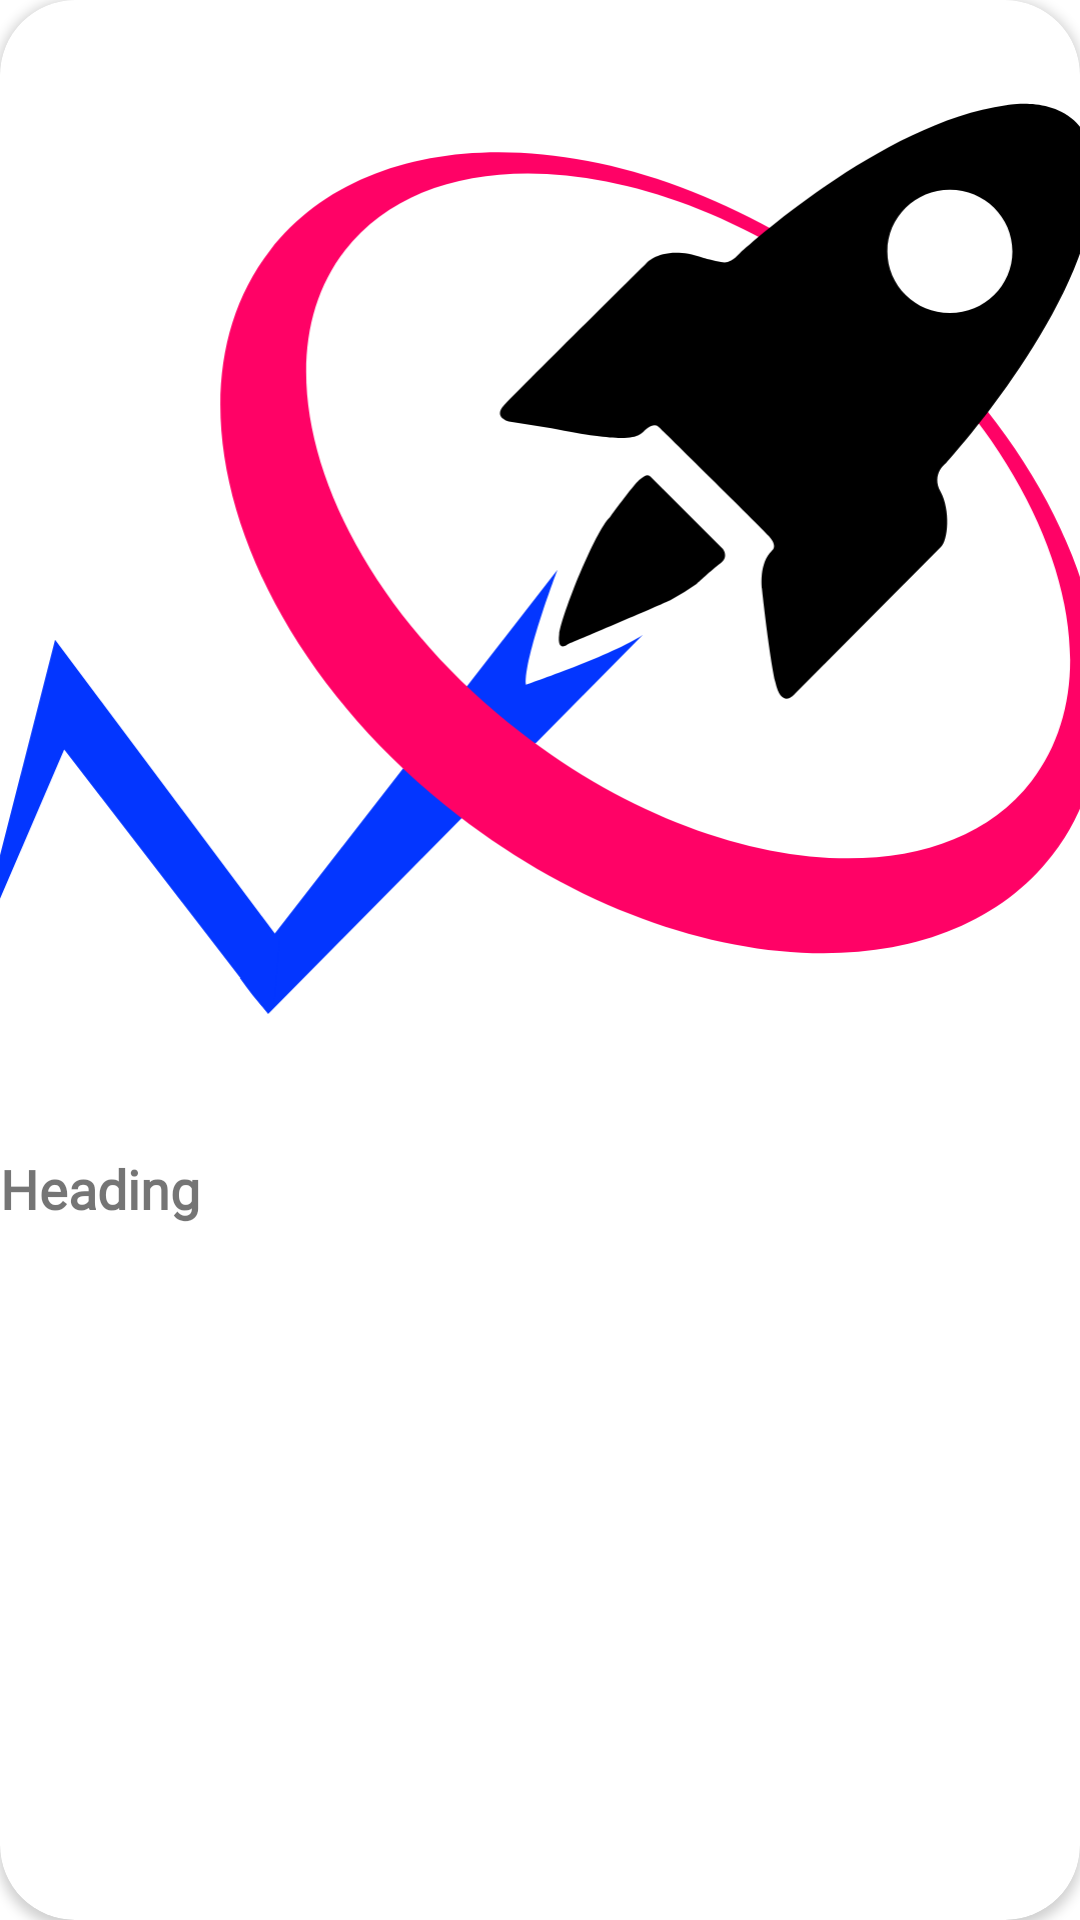

Android layout source for this screen:
<!-- AndroidManifest.xml: application theme Theme.Kikstart -->
<!-- res/layout/card_news.xml -->
<?xml version="1.0" encoding="utf-8"?>
<androidx.cardview.widget.CardView xmlns:android="http://schemas.android.com/apk/res/android"
    android:layout_width="200dp"
    android:layout_height="300dp"
    app:cardCornerRadius="25sp"
    android:layout_margin="5dp"
    xmlns:app="http://schemas.android.com/apk/res-auto">

    <androidx.constraintlayout.widget.ConstraintLayout
        android:layout_width="match_parent"
        android:layout_height="match_parent">

        <ImageView
            android:id="@+id/card_news_image"
            android:layout_width="match_parent"
            android:layout_height="0dp"
            android:src="@drawable/ic_logoteam_01"
            app:layout_constraintBottom_toTopOf="@+id/guideline2"
            app:layout_constraintEnd_toEndOf="parent"
            app:layout_constraintStart_toStartOf="parent"
            app:layout_constraintTop_toTopOf="parent"
            android:scaleType="centerCrop"/>

        <TextView
            android:id="@+id/card_news_heading"
            android:layout_width="match_parent"
            android:layout_height="wrap_content"
            android:fontFamily="@font/freightsans_bold"
            android:text="Heading"
            android:textSize="18sp"
            android:textStyle="bold"
            app:layout_constraintBottom_toBottomOf="parent"
            app:layout_constraintEnd_toEndOf="parent"
            app:layout_constraintStart_toStartOf="parent"
            app:layout_constraintTop_toBottomOf="@+id/card_news_image"
            app:layout_constraintVertical_bias="0.0" />

        <androidx.constraintlayout.widget.Guideline
            android:id="@+id/guideline2"
            android:layout_width="wrap_content"
            android:layout_height="wrap_content"
            android:orientation="horizontal"
            app:layout_constraintGuide_percent=".6" />

    </androidx.constraintlayout.widget.ConstraintLayout>
</androidx.cardview.widget.CardView>
<!-- resources referenced by this layout -->
<resources>
  <!-- drawable ic_logoteam_01 (drawable) -->
  <vector xmlns:android="http://schemas.android.com/apk/res/android"
      android:width="869.28dp"
      android:height="835.89dp"
      android:viewportWidth="869.28"
      android:viewportHeight="835.89">
    <path
        android:pathData="M237.54,735.6l271.8,-275c-20.84,14.3 -84.9,36.27 -84.9,36.27 -1.52,-19.42 22.91,-83.37 22.91,-83.37L217,709.89c2.95,4.15 6,8.19 9.16,12.18Q231.79,728.88 237.54,735.6Z"
        android:fillColor="#0336ff"/>
    <path
        android:pathData="M241.41,729l4.06,-47.37L82.78,464.17 23,698.24l66.4,-154.38 148,191.92A7.94,7.94 0,0 1,241.41 729Z"
        android:fillColor="#0336ff"/>
    <path
        android:pathData="M669.9,210.45c-156.76,-121.16 -349.82,-134 -431.18,-28.74s-20.23,288.85 136.54,410 349.83,134 431.18,28.72S826.68,331.6 669.9,210.45ZM791.26,566.82c-67.07,86.77 -233,70.92 -370.53,-35.38S226,268.58 293.05,181.81s233,-70.94 370.53,35.39S858.31,480.06 791.26,566.82Z"
        android:fillColor="#ff0266"/>
    <path
        android:fillColor="#FF000000"
        android:pathData="M729.43,335.87s95,-103.66 106.72,-189.44 -63.32,-70 -63.32,-70c-90.38,12.25 -193,107.23 -193,107.23 -6.77,7.15 -9.77,7.09 -13.92,6.51s-13,-3.1 -13,-3.1c-28.59,-9.88 -40.85,3.74 -40.85,3.74s-95.49,94.38 -103.57,103.32S412,305.91 412,305.91L443,310.77c64.43,13 63.07,4.85 69.28,0.08s8.94,-0.59 8.94,-0.59S593.6,381.19 600.62,389s2.29,10.59 2.29,10.59c-9.57,8.94 -7.27,27.2 -7.27,27.2s5.1,47 9.7,67.91 14.3,8.68 14.3,8.68l105.7,-106.21c5.62,-5.11 7.15,-27.06 0,-40.34S729.43,335.87 729.43,335.87ZM686.74,182.43c0,-24.68 20.3,-44.69 45.35,-44.69s45.34,20 45.34,44.69 -20.3,44.68 -45.34,44.68S686.74,207.1 686.74,182.43Z"/>
    <path
        android:fillColor="#FF000000"
        android:pathData="M515.64,346.6l51.57,51.57s4.94,5.79 -1.53,10.55 -17.19,14.81 -17.19,14.81a179.39,179.39 0,0 1,-18.38 11.41c-8.34,4.25 -75.07,32.34 -75.07,32.34s-8.17,7 -6.47,-7 26.05,-75.07 36.77,-84.94c0,0 16.34,-22.64 21.28,-27.06S513.6,344 515.64,346.6Z"/>
  </vector>
  <style name="Theme.Kikstart" parent="Theme.MaterialComponents.DayNight.NoActionBar">
          
          <item name="colorPrimary">@color/purple_500</item>
          <item name="colorPrimaryVariant">@color/purple_700</item>
          <item name="colorOnPrimary">@color/white</item>
          
          <item name="colorSecondary">@color/teal_200</item>
          <item name="colorSecondaryVariant">@color/teal_700</item>
          <item name="colorOnSecondary">@color/black</item>
          
          <item name="android:statusBarColor" tools:targetApi="l">?attr/colorPrimaryVariant</item>
          
      </style>
  <color name="purple_500">#FF6200EE</color>
  <color name="purple_700">#FF3700B3</color>
  <color name="white">#FFFFFFFF</color>
  <color name="teal_200">#FF03DAC5</color>
  <color name="teal_700">#FF018786</color>
  <color name="black">#FF000000</color>
</resources>
